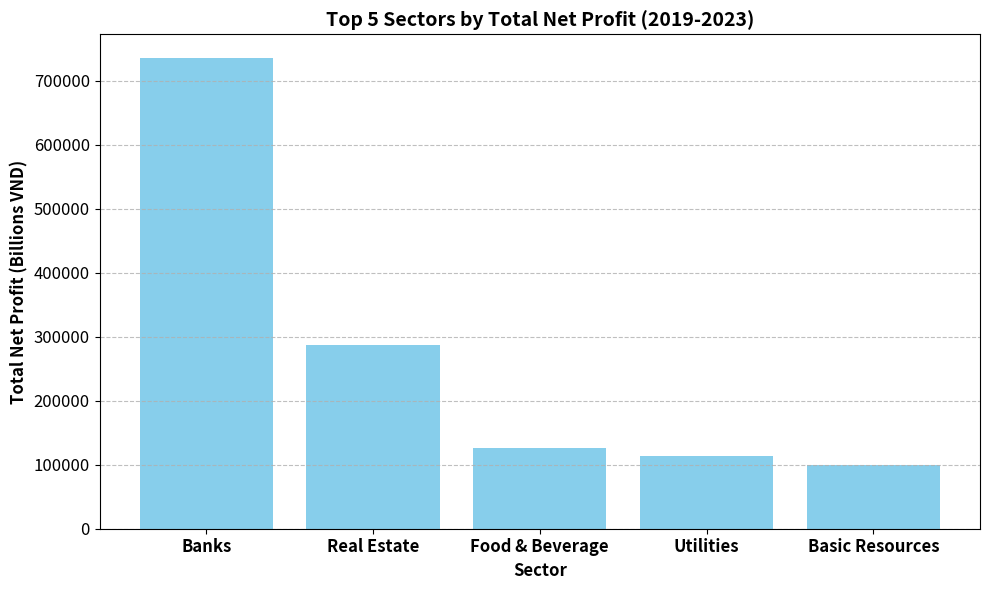

This chart was generated by the following Python code:
import matplotlib.pyplot as plt
import numpy as np

# 2) Build the data structure
sectors = ['Banks', 'Real Estate', 'Food & Beverage', 'Utilities', 'Basic Resources']
profits = [736043.33, 287593.57, 126291.79, 113286.29, 99619.73]

# 3) Generate the plot
plt.figure(figsize=(10, 6)) # Optional: Adjust figure size

# Create bar chart
bars = plt.bar(sectors, profits, color='skyblue')

# Set title and labels with bold font and larger size
plt.title('Top 5 Sectors by Total Net Profit (2019-2023)', fontsize=14, fontweight='bold')
plt.xlabel('Sector', fontsize=12, fontweight='bold')
plt.ylabel('Total Net Profit (Billions VND)', fontsize=12, fontweight='bold')

# Set x-axis tick labels with bold font and larger size
plt.xticks(fontsize=12, fontweight='bold')
plt.yticks(fontsize=12) # Y-ticks don't need to be bold usually

# 4) Add subtle horizontal grid lines
plt.grid(True, axis='y', linestyle='--', alpha=0.8)

# Improve layout to prevent labels overlapping
plt.tight_layout()

# 5) Save the figure as a PNG image
plt.savefig('top_5_sectors_net_profit.png')

# Optional: Display the plot (commented out as per typical script requirement)
# plt.show()

print("Plot saved as top_5_sectors_net_profit.png")
